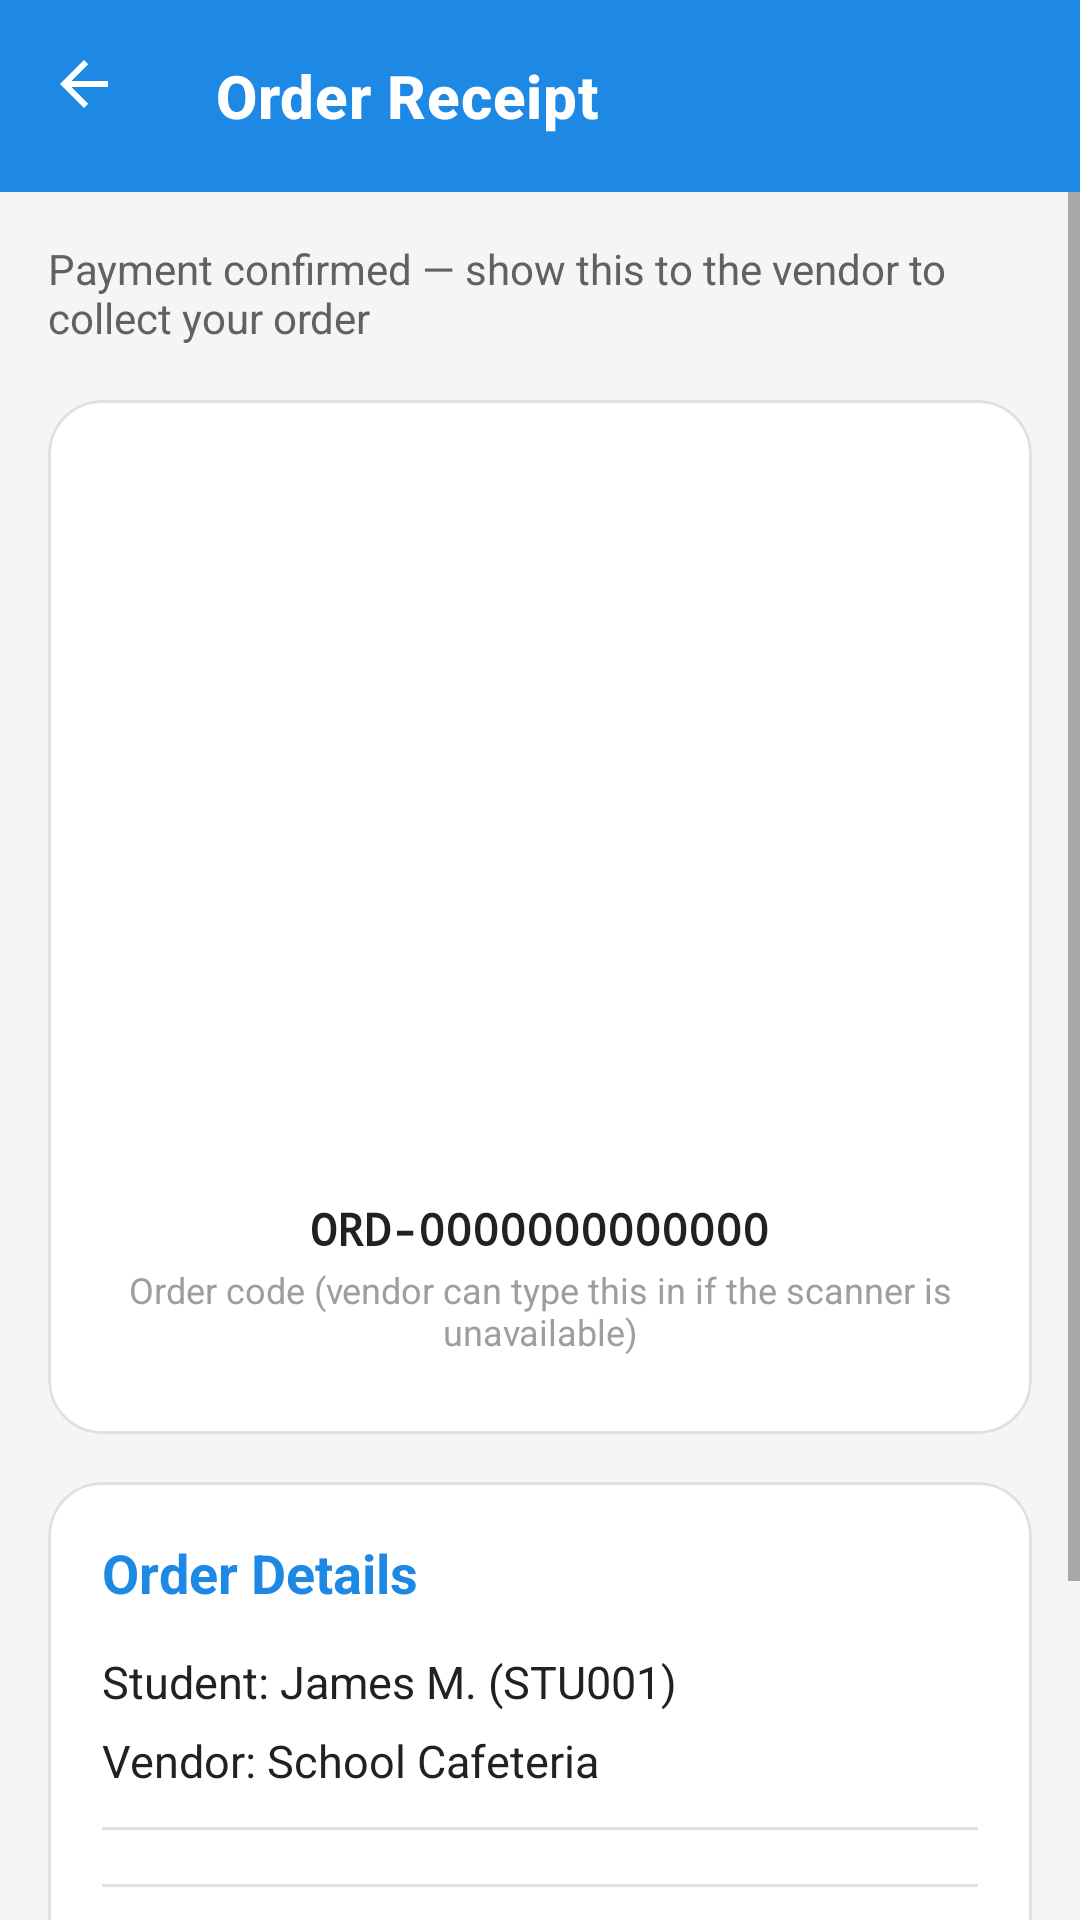

Here is an Android app screen rendered from its layout file. Give the layout XML and the strings, colors and styles it references.
<!-- AndroidManifest.xml: application theme Theme.Shulecard -->
<!-- res/layout/activity_order_qr_display.xml -->
<?xml version="1.0" encoding="utf-8"?>
<androidx.coordinatorlayout.widget.CoordinatorLayout
    xmlns:android="http://schemas.android.com/apk/res/android"
    xmlns:app="http://schemas.android.com/apk/res-auto"
    android:layout_width="match_parent"
    android:layout_height="match_parent"
    android:background="@color/background">

    <com.google.android.material.appbar.AppBarLayout
        android:layout_width="match_parent"
        android:layout_height="wrap_content"
        android:background="@color/surface">

        <com.google.android.material.appbar.MaterialToolbar
            android:id="@+id/toolbarOrderQr"
            android:layout_width="match_parent"
            android:layout_height="?attr/actionBarSize"
            app:title="Order Receipt"
            app:navigationIcon="@drawable/ic_arrow_back"
            app:navigationContentDescription="Back"
            app:navigationIconTint="@color/text_on_brand" />
    </com.google.android.material.appbar.AppBarLayout>

    <ScrollView
        android:layout_width="match_parent"
        android:layout_height="match_parent"
        android:fillViewport="true"
        app:layout_behavior="@string/appbar_scrolling_view_behavior">

        <LinearLayout
            android:layout_width="match_parent"
            android:layout_height="wrap_content"
            android:orientation="vertical"
            android:padding="16dp">

            <TextView
                android:layout_width="wrap_content"
                android:layout_height="wrap_content"
                android:text="Payment confirmed — show this to the vendor to collect your order"
                style="@style/TextAppearance.Shulecard.Subtitle" />

            <com.google.android.material.card.MaterialCardView
                android:layout_width="match_parent"
                android:layout_height="wrap_content"
                android:layout_marginTop="18dp"
                style="@style/Widget.Shulecard.Card">

                <LinearLayout
                    android:layout_width="match_parent"
                    android:layout_height="wrap_content"
                    android:orientation="vertical"
                    android:gravity="center_horizontal"
                    android:padding="8dp">

                    <ImageView
                        android:id="@+id/ivOrderQr"
                        android:layout_width="220dp"
                        android:layout_height="220dp"
                        android:layout_marginTop="8dp"
                        android:contentDescription="Order QR code" />

                    <TextView
                        android:id="@+id/tvOrderCode"
                        android:layout_width="wrap_content"
                        android:layout_height="wrap_content"
                        android:layout_marginTop="12dp"
                        android:fontFamily="monospace"
                        android:text="ORD-0000000000000"
                        android:textColor="@color/text_primary"
                        android:textSize="15sp"
                        android:textStyle="bold"
                        android:textIsSelectable="true" />

                    <TextView
                        android:layout_width="wrap_content"
                        android:layout_height="wrap_content"
                        android:layout_marginTop="2dp"
                        android:text="Order code (vendor can type this in if the scanner is unavailable)"
                        android:gravity="center"
                        style="@style/TextAppearance.Shulecard.Caption" />
                </LinearLayout>
            </com.google.android.material.card.MaterialCardView>

            <com.google.android.material.card.MaterialCardView
                android:layout_width="match_parent"
                android:layout_height="wrap_content"
                android:layout_marginTop="16dp"
                style="@style/Widget.Shulecard.Card">

                <LinearLayout
                    android:layout_width="match_parent"
                    android:layout_height="wrap_content"
                    android:orientation="vertical">

                    <TextView
                        android:layout_width="wrap_content"
                        android:layout_height="wrap_content"
                        android:text="Order Details"
                        style="@style/TextAppearance.Shulecard.SectionTitle" />

                    <TextView
                        android:id="@+id/tvOrderStudent"
                        android:layout_width="match_parent"
                        android:layout_height="wrap_content"
                        android:layout_marginTop="14dp"
                        android:text="Student: James M. (STU001)"
                        android:textColor="@color/text_primary"
                        android:textSize="15sp" />

                    <TextView
                        android:id="@+id/tvOrderVendor"
                        android:layout_width="match_parent"
                        android:layout_height="wrap_content"
                        android:layout_marginTop="6dp"
                        android:text="Vendor: School Cafeteria"
                        android:textColor="@color/text_primary"
                        android:textSize="15sp" />

                    <View
                        android:layout_width="match_parent"
                        android:layout_height="1dp"
                        android:layout_marginTop="12dp"
                        android:background="@color/outline" />

                    <LinearLayout
                        android:id="@+id/containerOrderItems"
                        android:layout_width="match_parent"
                        android:layout_height="wrap_content"
                        android:layout_marginTop="12dp"
                        android:orientation="vertical" />

                    <View
                        android:layout_width="match_parent"
                        android:layout_height="1dp"
                        android:layout_marginTop="6dp"
                        android:background="@color/outline" />

                    <TextView
                        android:id="@+id/tvOrderTotal"
                        android:layout_width="match_parent"
                        android:layout_height="wrap_content"
                        android:layout_marginTop="12dp"
                        android:text="Total: UGX 0"
                        android:textColor="@color/text_primary"
                        android:textSize="16sp"
                        android:textStyle="bold" />

                </LinearLayout>
            </com.google.android.material.card.MaterialCardView>

            <com.google.android.material.button.MaterialButton
                android:id="@+id/btnDoneOrderQr"
                android:layout_width="match_parent"
                android:layout_height="wrap_content"
                android:layout_marginTop="20dp"
                android:layout_marginBottom="12dp"
                android:text="Done"
                style="@style/Widget.Shulecard.Button.Success" />

        </LinearLayout>
    </ScrollView>

</androidx.coordinatorlayout.widget.CoordinatorLayout>
<!-- resources referenced by this layout -->
<resources>
  <color name="background">#F5F5F5</color>
  <color name="outline">#E0E0E0</color>
  <color name="surface">#FFFFFF</color>
  <color name="text_on_brand">#FFFFFF</color>
  <color name="text_primary">#212121</color>
  <!-- drawable ic_arrow_back (drawable) -->
  <?xml version="1.0" encoding="utf-8"?>
  <vector xmlns:android="http://schemas.android.com/apk/res/android"
      android:width="24dp"
      android:height="24dp"
      android:viewportWidth="24"
      android:viewportHeight="24"
      android:autoMirrored="true">
      <path
          android:fillColor="#FFFFFF"
          android:pathData="M20,11H7.83l5.59,-5.59L12,4l-8,8 8,8 1.41,-1.41L7.83,13H20v-2z"/>
  </vector>
  <style name="TextAppearance.Shulecard.Caption">
          <item name="android:textColor">@color/text_tertiary</item>
          <item name="android:textSize">12sp</item>
      </style>
  <style name="TextAppearance.Shulecard.SectionTitle">
          <item name="android:textColor">@color/brand_primary</item>
          <item name="android:textSize">18sp</item>
          <item name="android:textStyle">bold</item>
      </style>
  <style name="TextAppearance.Shulecard.Subtitle">
          <item name="android:textColor">@color/text_secondary</item>
          <item name="android:textSize">14sp</item>
      </style>
  <style name="Widget.Shulecard.Button.Success">
          <item name="backgroundTint">@color/status_success_bright</item>
      </style>
  <style name="Widget.Shulecard.Card" parent="Widget.MaterialComponents.CardView">
          <item name="cardBackgroundColor">@color/surface</item>
          <item name="cardCornerRadius">18dp</item>
          <item name="cardElevation">0dp</item>
          <item name="strokeColor">@color/outline</item>
          <item name="strokeWidth">1dp</item>
          <item name="contentPadding">18dp</item>
      </style>
  <style name="Theme.Shulecard" parent="Base.Theme.Shulecard" />
  <color name="text_tertiary">#9E9E9E</color>
  <color name="brand_primary">#1E88E5</color>
  <color name="text_secondary">#616161</color>
  <color name="status_success_bright">#43A047</color>
  <color name="brand_primary_container">#E3F2FD</color>
  <color name="brand_primary_dark">#1565C0</color>
  <color name="status_success">#2E7D32</color>
  <color name="status_danger">#E53935</color>
  <style name="Widget.Shulecard.Button" parent="Widget.MaterialComponents.Button">
          <item name="backgroundTint">@color/brand_primary</item>
          <item name="android:textColor">@color/text_on_brand</item>
          <item name="android:textAllCaps">false</item>
          <item name="android:textSize">15sp</item>
          <item name="android:minHeight">52dp</item>
          <item name="android:letterSpacing">0</item>
          <item name="cornerRadius">12dp</item>
      </style>
  <style name="Widget.Shulecard.Toolbar" parent="Widget.MaterialComponents.Toolbar.Primary">
          <item name="android:background">@color/brand_primary</item>
          <item name="titleTextColor">@color/text_on_brand</item>
          <item name="titleTextAppearance">@style/TextAppearance.Shulecard.ToolbarTitle</item>
      </style>
  <style name="TextAppearance.Shulecard.ToolbarTitle" parent="TextAppearance.MaterialComponents.Headline6">
          <item name="android:textColor">@color/text_on_brand</item>
          <item name="android:textStyle">bold</item>
          <item name="android:textSize">20sp</item>
      </style>
</resources>
